Run: headless pygame with SDL's dummy video driver; simulated clock (each Clock.tick advances the game by its frame time, no real sleeping); random seed 0; keys injected as events and as key.get_pressed() state; no mouse input.
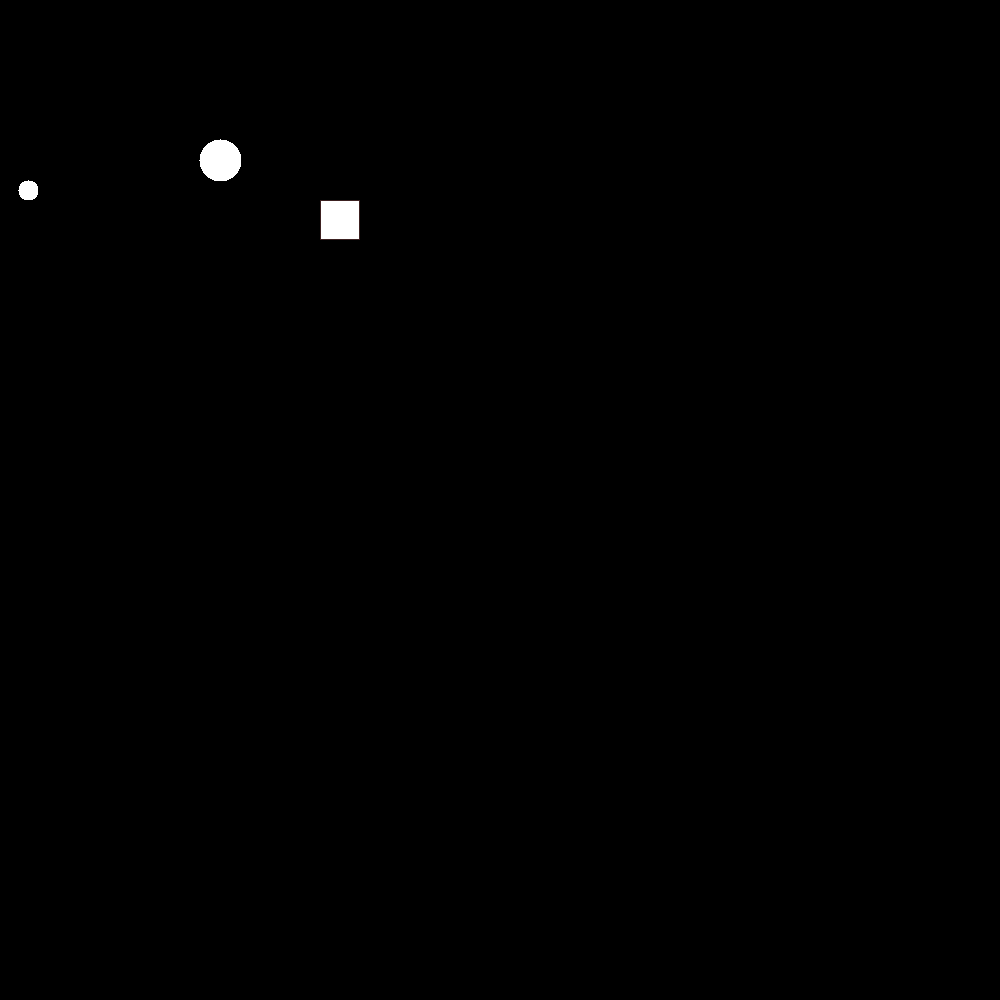
Frame 1 of 4 · flips 1–60 · no input
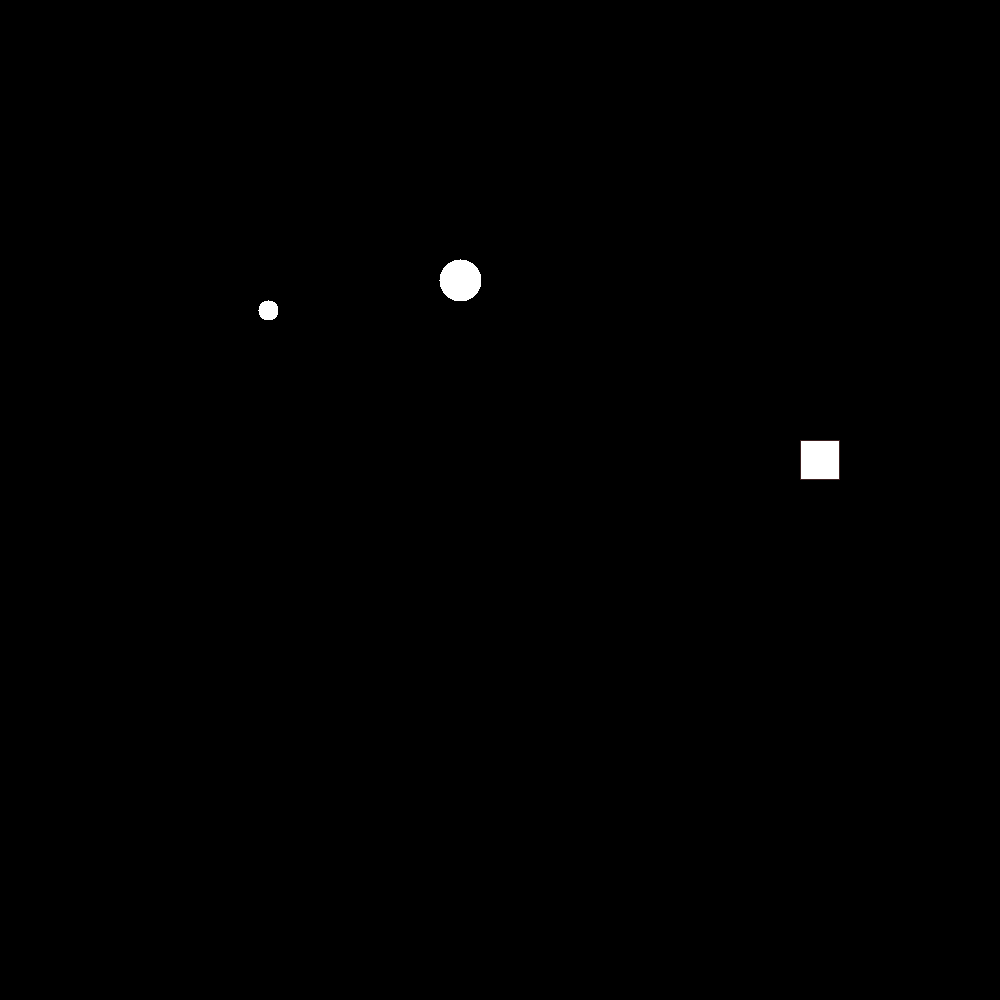
Frame 2 of 4 · flips 61–180 · tapped SPACE, RETURN · held RIGHT (→), D
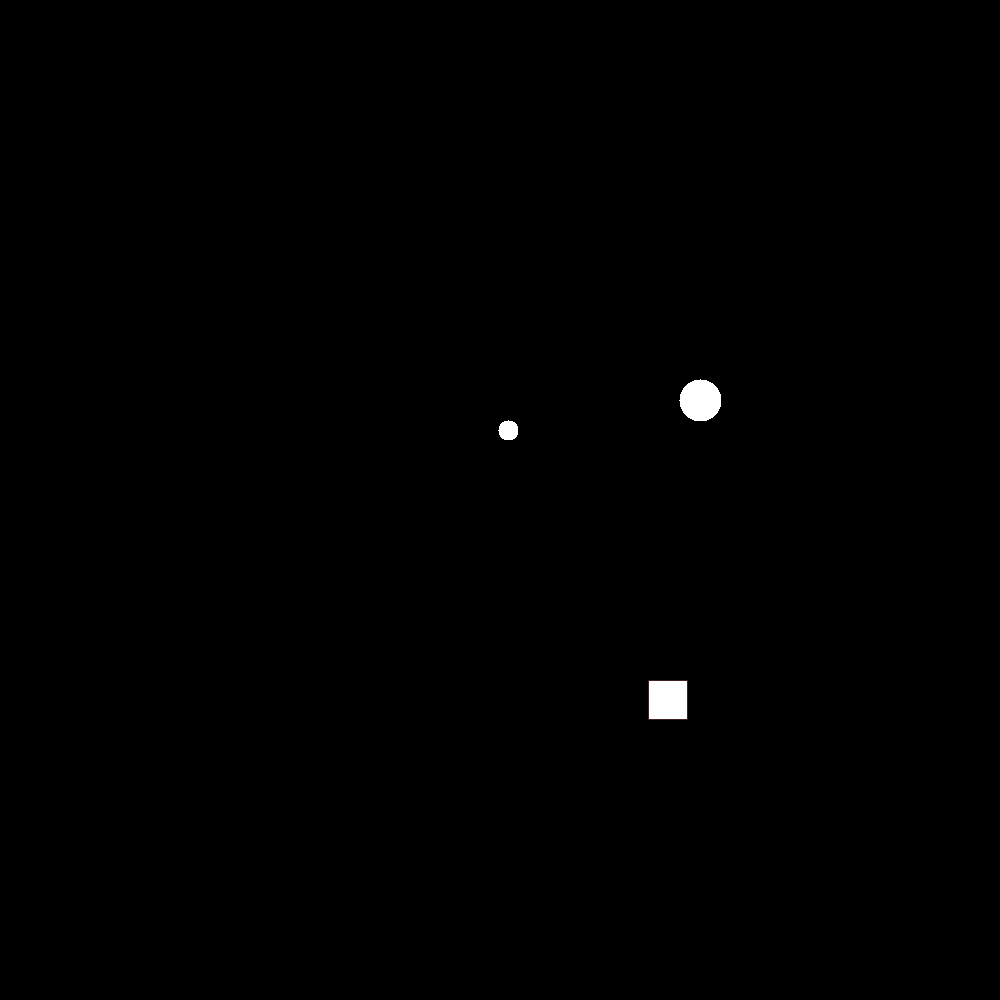
Frame 3 of 4 · flips 181–300 · held DOWN (↓), S
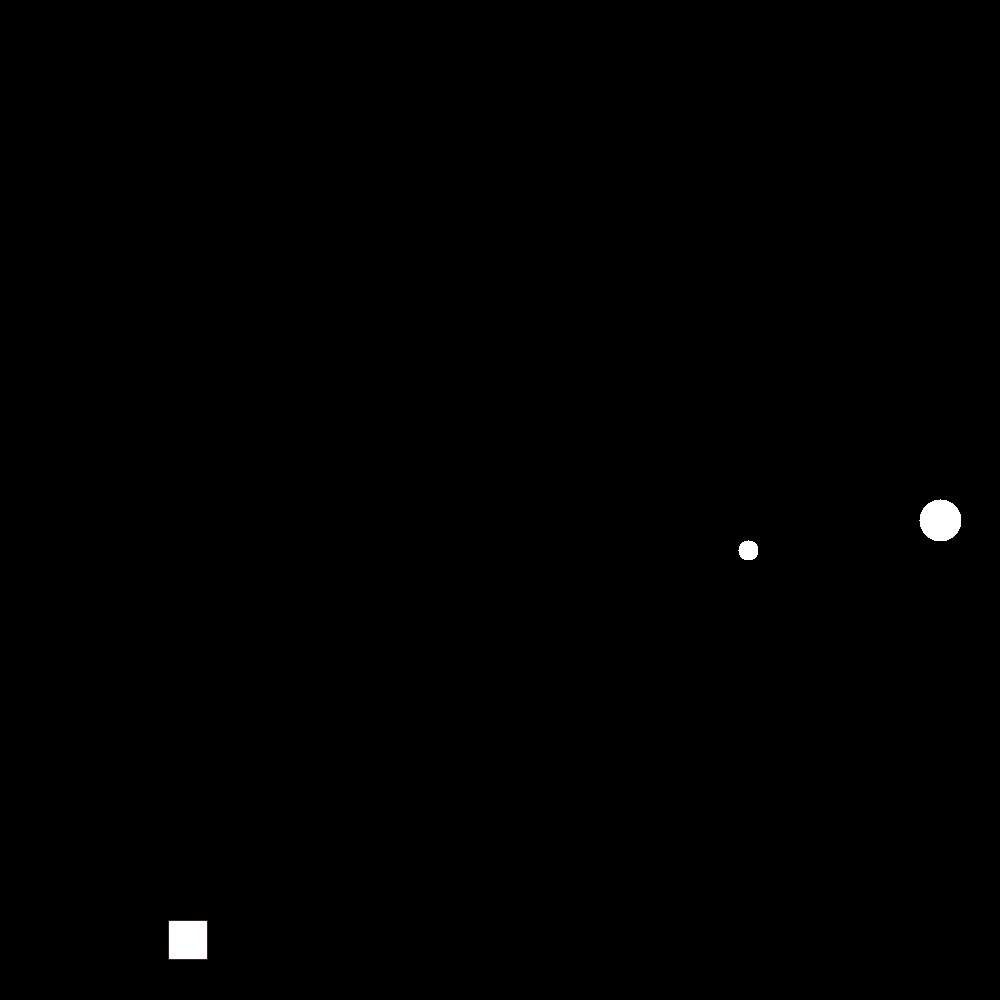
Frame 4 of 4 · flips 301–420 · held LEFT (←), A, UP (↑), W

The pygame program that drew these frames:

import pygame

SCREEN_SIZE=1000

pygame.init()
screen = pygame.display.set_mode((SCREEN_SIZE, SCREEN_SIZE))
pygame.display.set_caption("geometry fail")

class BaseShape :
    speedX = 1
    speedY = 1
    x = 2
    y = 2
    size = 50
    def process_physics(self):
        if self.x > SCREEN_SIZE - self.size//2 or self.x < self.size//2:
            self.speedX *= -1
        if self.y > SCREEN_SIZE - self.size//2 or self.y < self.size//2:
            self.speedY *= -1
        self.x+=self.speedX
        self.y+=self.speedY

    def draw(self):
        pass
    def __init__(self, x, y, size, speedX, speedY):
        self.x=x
        self.y=y
        self.size=size
        self.speedX=speedX
        self.speedY=speedY

class Circle(BaseShape):
    def draw(self):
        for i in range (self.x - self.size, self.size+self.x):
            for j in range (self.y - self.size, self.size+self.y):
                if ((i-self.x)**2 + (j-self.y)**2 <= self.size**2):
                    screen.set_at((i, j), pygame.Color(255, 255, 255))

class Square(BaseShape):
    def draw(self):
        x = self.x - self.size // 2
        y = self.y - self.size // 2
        for i in range(x, x + self.size):
            for j in range(y, y + self.size):
                if j == y or i == x or i == x + self.size - 1 or j == y + self.size - 1:
                    screen.set_at((i, j), pygame.Color(60, 33, 33))
                else:
                    screen.set_at((i, j), pygame.Color(255, 255, 255))

shapes: list[BaseShape] = [
    Circle (100, 100, 21, 2, 1),
    Square (100, 100, 40, 4, 2),
    Circle (100, 130, 10, -2, 1)
]

running = True
while running:
    for event in pygame.event.get():
        if event.type == pygame.QUIT:
            running = False

    screen.fill(pygame.Color(0, 0, 0))

    for i in shapes:
        i.process_physics()
        i.draw()

    pygame.display.flip()

pygame.quit()
